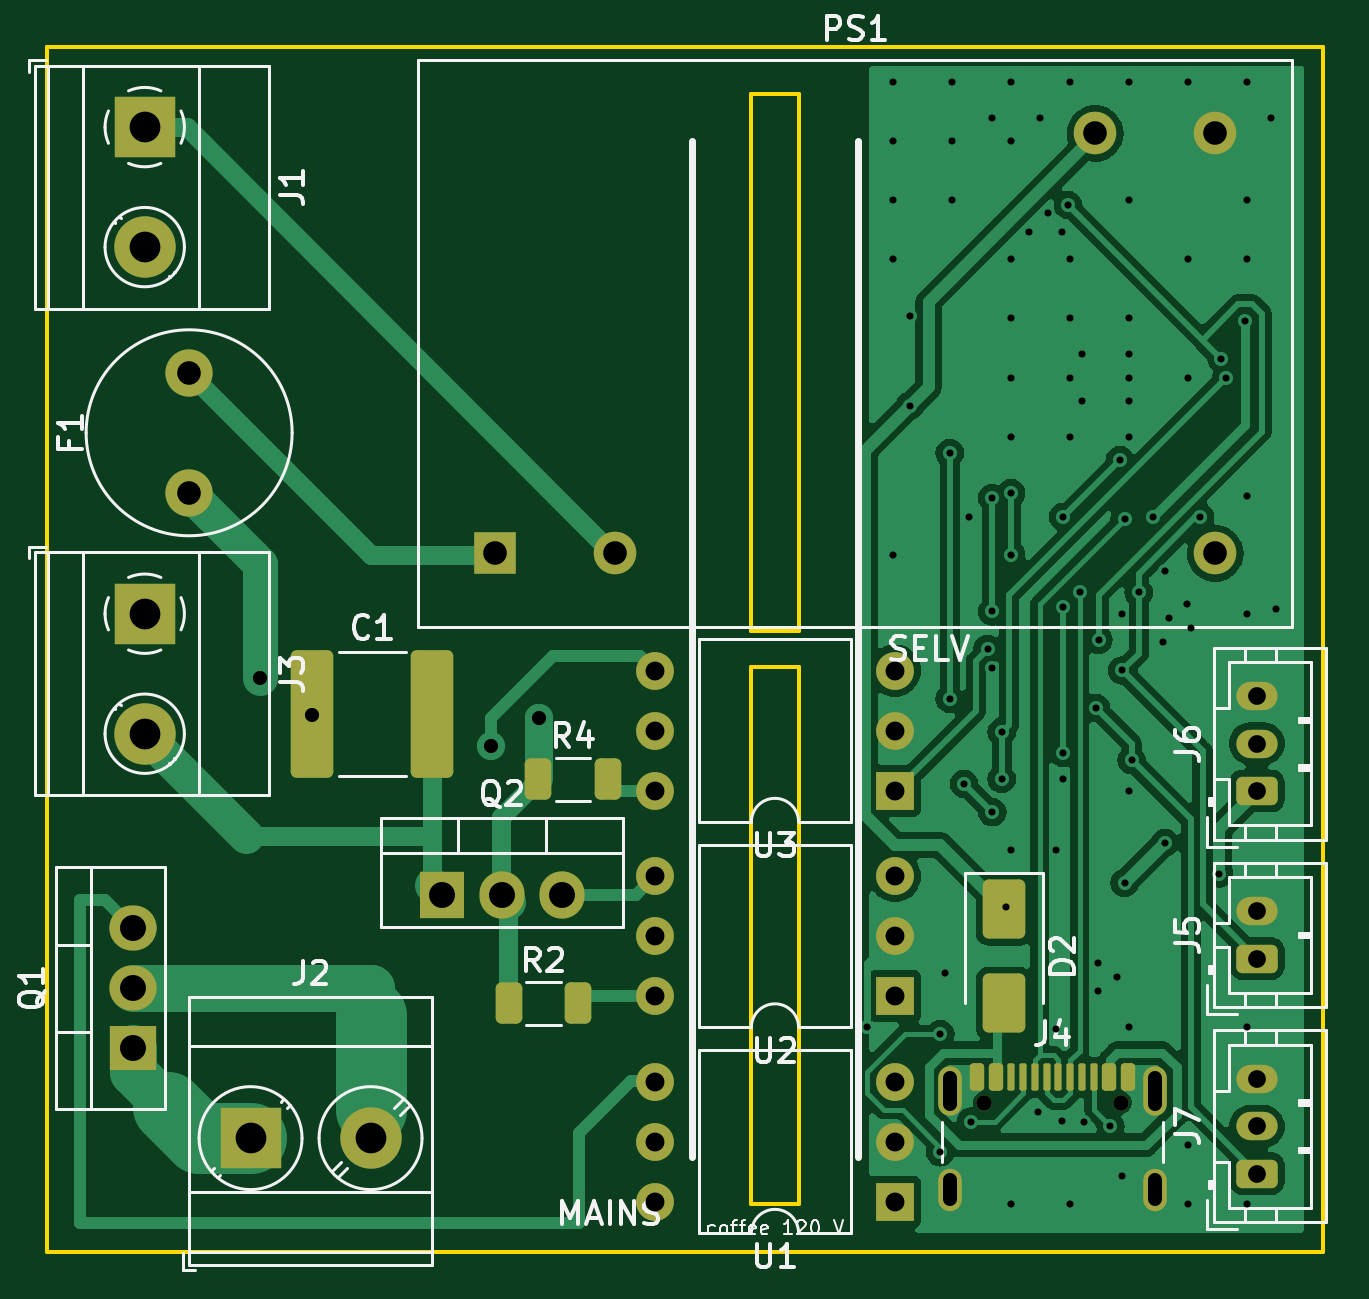
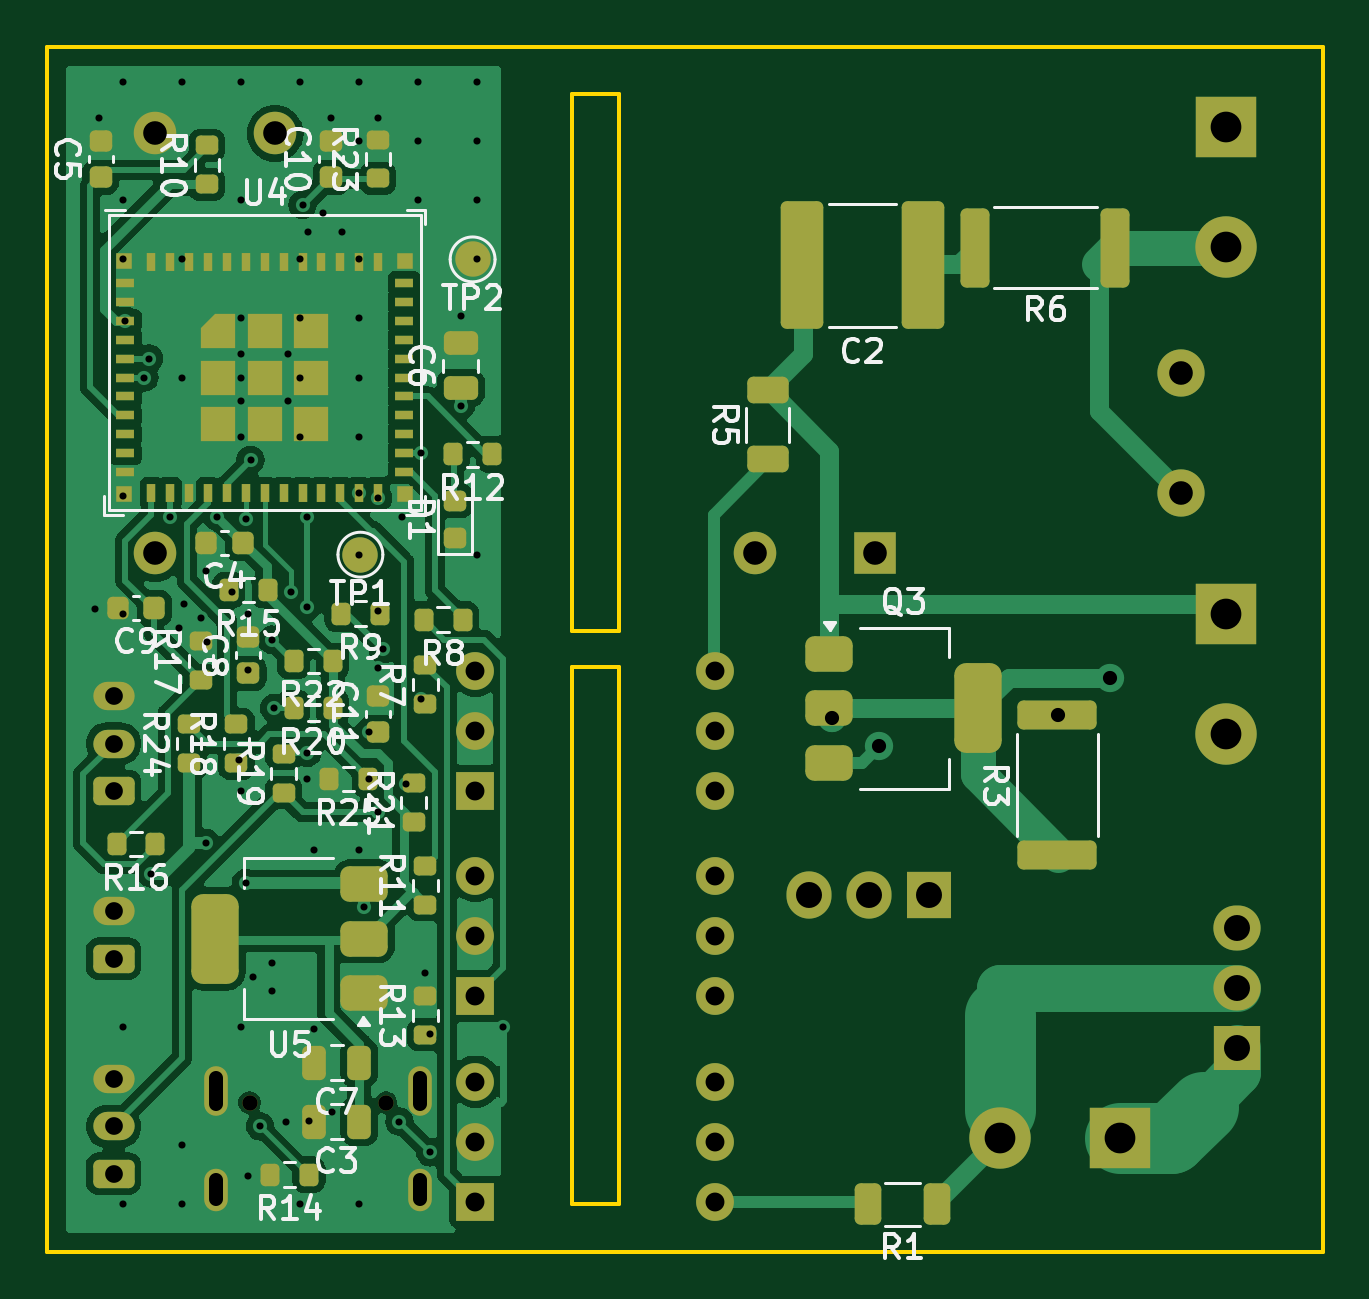
Circuit board: 10 layer files. Board 54.0 x 51.0 mm.
- bottom_copper: coffee-controller-120v-B_Cu.gbl (97174 bytes)
- bottom_mask: coffee-controller-120v-B_Mask.gbs (9340 bytes)
- paste: coffee-controller-120v-B_Paste.gbp (7130 bytes)
- bottom_silk: coffee-controller-120v-B_Silkscreen.gbo (58623 bytes)
- outline: coffee-controller-120v-Edge_Cuts.gm1 (1035 bytes)
- top_copper: coffee-controller-120v-F_Cu.gtl (65902 bytes)
- top_mask: coffee-controller-120v-F_Mask.gts (4340 bytes)
- paste: coffee-controller-120v-F_Paste.gtp (2436 bytes)
- top_silk: coffee-controller-120v-F_Silkscreen.gto (33854 bytes)
- drill: coffee-controller-120v.drl (3001 bytes)

=== bottom_copper: coffee-controller-120v-B_Cu.gbl (97174 bytes, source omitted) ===
=== bottom_mask: coffee-controller-120v-B_Mask.gbs (9340 bytes, source omitted) ===
=== paste: coffee-controller-120v-B_Paste.gbp (7130 bytes, source omitted) ===
=== bottom_silk: coffee-controller-120v-B_Silkscreen.gbo (58623 bytes, source omitted) ===
=== outline: coffee-controller-120v-Edge_Cuts.gm1 ===
%TF.GenerationSoftware,KiCad,Pcbnew,7.0.11+dfsg-1build4*%
%TF.CreationDate,2026-11-03T05:56:57-08:00*%
%TF.ProjectId,coffee-controller-120v,636f6666-6565-42d6-936f-6e74726f6c6c,rev?*%
%TF.SameCoordinates,Original*%
%TF.FileFunction,Profile,NP*%
%FSLAX46Y46*%
G04 Gerber Fmt 4.6, Leading zero omitted, Abs format (unit mm)*
G04 Created by KiCad (PCBNEW 7.0.11+dfsg-1build4) date 2026-11-03 05:56:57*
%MOMM*%
%LPD*%
G01*
G04 APERTURE LIST*
%TA.AperFunction,Profile*%
%ADD10C,0.150000*%
%TD*%
G04 APERTURE END LIST*
D10*
X29799999Y-26250000D02*
X31799999Y-26250000D01*
X54000000Y-51000000D02*
X0Y-51000000D01*
X29799999Y-24750000D02*
X29799999Y-2000000D01*
X31799999Y-2000000D02*
X31799999Y-24750000D01*
X29799999Y-2000000D02*
X31799999Y-2000000D01*
X31799999Y-49000000D02*
X29799999Y-49000000D01*
X31799999Y-26250000D02*
X31799999Y-49000000D01*
X54000000Y0D02*
X54000000Y-51000000D01*
X31799999Y-24750000D02*
X29799999Y-24750000D01*
X0Y0D02*
X54000000Y0D01*
X0Y-51000000D02*
X0Y0D01*
X29799999Y-49000000D02*
X29799999Y-26250000D01*
M02*

=== top_copper: coffee-controller-120v-F_Cu.gtl (65902 bytes, source omitted) ===
=== top_mask: coffee-controller-120v-F_Mask.gts ===
%TF.GenerationSoftware,KiCad,Pcbnew,7.0.11+dfsg-1build4*%
%TF.CreationDate,2026-11-03T05:56:57-08:00*%
%TF.ProjectId,coffee-controller-120v,636f6666-6565-42d6-936f-6e74726f6c6c,rev?*%
%TF.SameCoordinates,Original*%
%TF.FileFunction,Soldermask,Top*%
%TF.FilePolarity,Negative*%
%FSLAX46Y46*%
G04 Gerber Fmt 4.6, Leading zero omitted, Abs format (unit mm)*
G04 Created by KiCad (PCBNEW 7.0.11+dfsg-1build4) date 2026-11-03 05:56:57*
%MOMM*%
%LPD*%
G01*
G04 APERTURE LIST*
G04 Aperture macros list*
%AMRoundRect*
0 Rectangle with rounded corners*
0 $1 Rounding radius*
0 $2 $3 $4 $5 $6 $7 $8 $9 X,Y pos of 4 corners*
0 Add a 4 corners polygon primitive as box body*
4,1,4,$2,$3,$4,$5,$6,$7,$8,$9,$2,$3,0*
0 Add four circle primitives for the rounded corners*
1,1,$1+$1,$2,$3*
1,1,$1+$1,$4,$5*
1,1,$1+$1,$6,$7*
1,1,$1+$1,$8,$9*
0 Add four rect primitives between the rounded corners*
20,1,$1+$1,$2,$3,$4,$5,0*
20,1,$1+$1,$4,$5,$6,$7,0*
20,1,$1+$1,$6,$7,$8,$9,0*
20,1,$1+$1,$8,$9,$2,$3,0*%
G04 Aperture macros list end*
%ADD10R,2.600000X2.600000*%
%ADD11C,2.600000*%
%ADD12R,1.905000X2.000000*%
%ADD13O,1.905000X2.000000*%
%ADD14R,1.600000X1.600000*%
%ADD15O,1.600000X1.600000*%
%ADD16RoundRect,0.250000X0.625000X-0.350000X0.625000X0.350000X-0.625000X0.350000X-0.625000X-0.350000X0*%
%ADD17O,1.750000X1.200000*%
%ADD18C,0.650000*%
%ADD19RoundRect,0.150000X-0.150000X-0.425000X0.150000X-0.425000X0.150000X0.425000X-0.150000X0.425000X0*%
%ADD20RoundRect,0.075000X-0.075000X-0.500000X0.075000X-0.500000X0.075000X0.500000X-0.075000X0.500000X0*%
%ADD21O,1.000000X2.100000*%
%ADD22O,1.000000X1.800000*%
%ADD23R,1.800000X1.800000*%
%ADD24C,1.800000*%
%ADD25C,2.000000*%
%ADD26RoundRect,0.250000X-0.312500X-0.625000X0.312500X-0.625000X0.312500X0.625000X-0.312500X0.625000X0*%
%ADD27RoundRect,0.250000X-0.650000X-2.450000X0.650000X-2.450000X0.650000X2.450000X-0.650000X2.450000X0*%
%ADD28RoundRect,0.250000X-0.650000X1.000000X-0.650000X-1.000000X0.650000X-1.000000X0.650000X1.000000X0*%
%ADD29R,2.000000X1.905000*%
%ADD30O,2.000000X1.905000*%
G04 APERTURE END LIST*
D10*
%TO.C,J3*%
X4120000Y-24000000D03*
D11*
X4120000Y-29080000D03*
%TD*%
D12*
%TO.C,Q2*%
X16700000Y-35900000D03*
D13*
X19240000Y-35900000D03*
X21780000Y-35900000D03*
%TD*%
D10*
%TO.C,J1*%
X4120000Y-3400000D03*
D11*
X4120000Y-8480000D03*
%TD*%
D14*
%TO.C,U3*%
X35880000Y-31485000D03*
D15*
X35880000Y-28945000D03*
X35880000Y-26405000D03*
X25720000Y-26405000D03*
X25720000Y-28945000D03*
X25720000Y-31485000D03*
%TD*%
D16*
%TO.C,J5*%
X51200000Y-38600000D03*
D17*
X51200000Y-36600000D03*
%TD*%
D18*
%TO.C,J4*%
X39660000Y-44695000D03*
X45440000Y-44695000D03*
D19*
X39350000Y-43620000D03*
X40150000Y-43620000D03*
D20*
X41300000Y-43620000D03*
X42300000Y-43620000D03*
X42800000Y-43620000D03*
X43800000Y-43620000D03*
D19*
X44950000Y-43620000D03*
X45750000Y-43620000D03*
X45750000Y-43620000D03*
X44950000Y-43620000D03*
D20*
X44300000Y-43620000D03*
X43300000Y-43620000D03*
X41800000Y-43620000D03*
X40800000Y-43620000D03*
D19*
X40150000Y-43620000D03*
X39350000Y-43620000D03*
D21*
X38230000Y-44195000D03*
D22*
X38230000Y-48375000D03*
D21*
X46870000Y-44195000D03*
D22*
X46870000Y-48375000D03*
%TD*%
D16*
%TO.C,J7*%
X51200000Y-47700000D03*
D17*
X51200000Y-45700000D03*
X51200000Y-43700000D03*
%TD*%
D23*
%TO.C,PS1*%
X18960000Y-21450000D03*
D24*
X24040000Y-21450000D03*
X49440000Y-21450000D03*
X49440000Y-3670000D03*
X44360000Y-3670000D03*
%TD*%
D14*
%TO.C,U1*%
X35880000Y-48885000D03*
D15*
X35880000Y-46345000D03*
X35880000Y-43805000D03*
X25720000Y-43805000D03*
X25720000Y-46345000D03*
X25720000Y-48885000D03*
%TD*%
D25*
%TO.C,F1*%
X6000000Y-18880000D03*
X6000000Y-13800000D03*
%TD*%
D16*
%TO.C,J6*%
X51200000Y-31500000D03*
D17*
X51200000Y-29500000D03*
X51200000Y-27500000D03*
%TD*%
D26*
%TO.C,R4*%
X20787500Y-31000000D03*
X23712500Y-31000000D03*
%TD*%
%TO.C,R2*%
X19537500Y-40500000D03*
X22462500Y-40500000D03*
%TD*%
D27*
%TO.C,C1*%
X11200000Y-28250000D03*
X16300000Y-28250000D03*
%TD*%
D14*
%TO.C,U2*%
X35880000Y-40185000D03*
D15*
X35880000Y-37645000D03*
X35880000Y-35105000D03*
X25720000Y-35105000D03*
X25720000Y-37645000D03*
X25720000Y-40185000D03*
%TD*%
D28*
%TO.C,D2*%
X40500000Y-36500000D03*
X40500000Y-40500000D03*
%TD*%
D10*
%TO.C,J2*%
X8600000Y-46200000D03*
D11*
X13680000Y-46200000D03*
%TD*%
D29*
%TO.C,Q1*%
X3620000Y-42400000D03*
D30*
X3620000Y-39860000D03*
X3620000Y-37320000D03*
%TD*%
M02*

=== paste: coffee-controller-120v-F_Paste.gtp (2436 bytes, source withheld) ===
=== top_silk: coffee-controller-120v-F_Silkscreen.gto (33854 bytes, source omitted) ===
=== drill: coffee-controller-120v.drl ===
M48
; DRILL file {KiCad 7.0.11+dfsg-1build4} date Tue Nov  3 05:56:57 2026
; FORMAT={-:-/ absolute / metric / decimal}
; #@! TF.CreationDate,2026-11-03T05:56:57-08:00
; #@! TF.GenerationSoftware,Kicad,Pcbnew,7.0.11+dfsg-1build4
; #@! TF.FileFunction,MixedPlating,1,2
FMAT,2
METRIC
; #@! TA.AperFunction,Plated,PTH,ViaDrill
T1C0.300
; #@! TA.AperFunction,Plated,PTH,ViaDrill
T2C0.600
; #@! TA.AperFunction,Plated,PTH,ComponentDrill
T3C0.600
; #@! TA.AperFunction,Plated,PTH,ComponentDrill
T4C0.750
; #@! TA.AperFunction,Plated,PTH,ComponentDrill
T5C0.800
; #@! TA.AperFunction,Plated,PTH,ComponentDrill
T6C1.000
; #@! TA.AperFunction,Plated,PTH,ComponentDrill
T7C1.100
; #@! TA.AperFunction,Plated,PTH,ComponentDrill
T8C1.300
; #@! TA.AperFunction,NonPlated,NPTH,ComponentDrill
T9C0.650
%
G90
G05
T1
X34.7Y-41.5
X35.8Y-1.5
X35.8Y-4.0
X35.8Y-6.5
X35.8Y-9.0
X35.8Y-21.5
X36.5Y-11.4
X36.5Y-15.2
X37.8Y-41.8
X37.8Y-46.8
X38.0Y-39.2
X38.2Y-17.2
X38.2Y-27.6
X38.3Y-1.5
X38.3Y-4.0
X38.3Y-6.5
X38.8Y-31.2
X39.0Y-19.9
X39.1Y-45.5
X39.8Y-25.5
X40.0Y-3.0
X40.0Y-19.1
X40.0Y-23.9
X40.0Y-26.3
X40.0Y-32.4
X40.4Y-29.0
X40.4Y-31.0
X40.6Y-36.4
X40.8Y-1.5
X40.8Y-4.0
X40.8Y-9.0
X40.8Y-11.5
X40.8Y-14.0
X40.8Y-16.5
X40.8Y-18.9
X40.8Y-21.5
X40.8Y-34.0
X40.8Y-49.0
X41.55Y-7.846
X41.944Y-45.096
X42.0Y-3.0
X42.35Y-7.046
X42.7Y-34.0
X42.7Y-41.6
X42.944Y-45.495
X42.95Y-7.846
X43.0Y-19.9
X43.0Y-23.7
X43.0Y-29.9
X43.0Y-31.0
X43.2Y-6.7
X43.3Y-1.5
X43.3Y-9.0
X43.3Y-11.5
X43.3Y-14.0
X43.3Y-16.5
X43.3Y-49.0
X43.7Y-23.1
X43.812Y-13.012
X43.812Y-14.987
X43.9Y-45.5
X44.4Y-28.0
X44.49Y-38.785
X44.49Y-39.985
X44.5Y-25.1
X45.0Y-45.7
X45.29Y-39.385
X45.4Y-17.5
X45.5Y-24.0
X45.5Y-26.4
X45.5Y-47.8
X45.6Y-20.0
X45.6Y-35.4
X45.787Y-13.012
X45.787Y-14.987
X45.8Y-1.5
X45.8Y-6.5
X45.8Y-11.5
X45.8Y-14.0
X45.8Y-16.5
X45.8Y-31.5
X45.8Y-41.5
X45.9Y-30.2
X46.2Y-23.1
X46.8Y-19.9
X47.225Y-25.196
X47.3Y-22.2
X47.3Y-33.7
X47.5Y-24.2
X48.225Y-23.596
X48.3Y-1.5
X48.3Y-9.0
X48.3Y-14.0
X48.3Y-46.5
X48.3Y-49.0
X48.425Y-24.596
X48.8Y-19.9
X49.6Y-35.0
X49.7Y-13.2
X49.9Y-14.0
X50.7Y-11.6
X50.8Y-1.5
X50.8Y-6.5
X50.8Y-9.0
X50.8Y-19.0
X50.8Y-24.0
X50.8Y-41.5
X50.8Y-49.0
X51.8Y-3.0
X52.0Y-23.8
T2
X9.0Y-26.7
X11.2Y-28.3
X18.8Y-29.6
X20.8Y-28.4
T4
X51.2Y-27.5
X51.2Y-29.5
X51.2Y-31.5
X51.2Y-36.6
X51.2Y-38.6
X51.2Y-43.7
X51.2Y-45.7
X51.2Y-47.7
T5
X25.72Y-26.405
X25.72Y-28.945
X25.72Y-31.485
X25.72Y-35.105
X25.72Y-37.645
X25.72Y-40.185
X25.72Y-43.805
X25.72Y-46.345
X25.72Y-48.885
X35.88Y-26.405
X35.88Y-28.945
X35.88Y-31.485
X35.88Y-35.105
X35.88Y-37.645
X35.88Y-40.185
X35.88Y-43.805
X35.88Y-46.345
X35.88Y-48.885
T6
X6.0Y-13.8
X6.0Y-18.88
X18.96Y-21.45
X24.04Y-21.45
X44.36Y-3.67
X49.44Y-3.67
X49.44Y-21.45
T7
X3.62Y-37.32
X3.62Y-39.86
X3.62Y-42.4
X16.7Y-35.9
X19.24Y-35.9
X21.78Y-35.9
T8
X4.12Y-3.4
X4.12Y-8.48
X4.12Y-24.0
X4.12Y-29.08
X8.6Y-46.2
X13.68Y-46.2
T9
X39.66Y-44.695
X45.44Y-44.695
T3
X38.23Y-43.645G85X38.23Y-44.745
G05
X38.23Y-47.975G85X38.23Y-48.775
G05
X46.87Y-43.645G85X46.87Y-44.745
G05
X46.87Y-47.975G85X46.87Y-48.775
G05
M30
